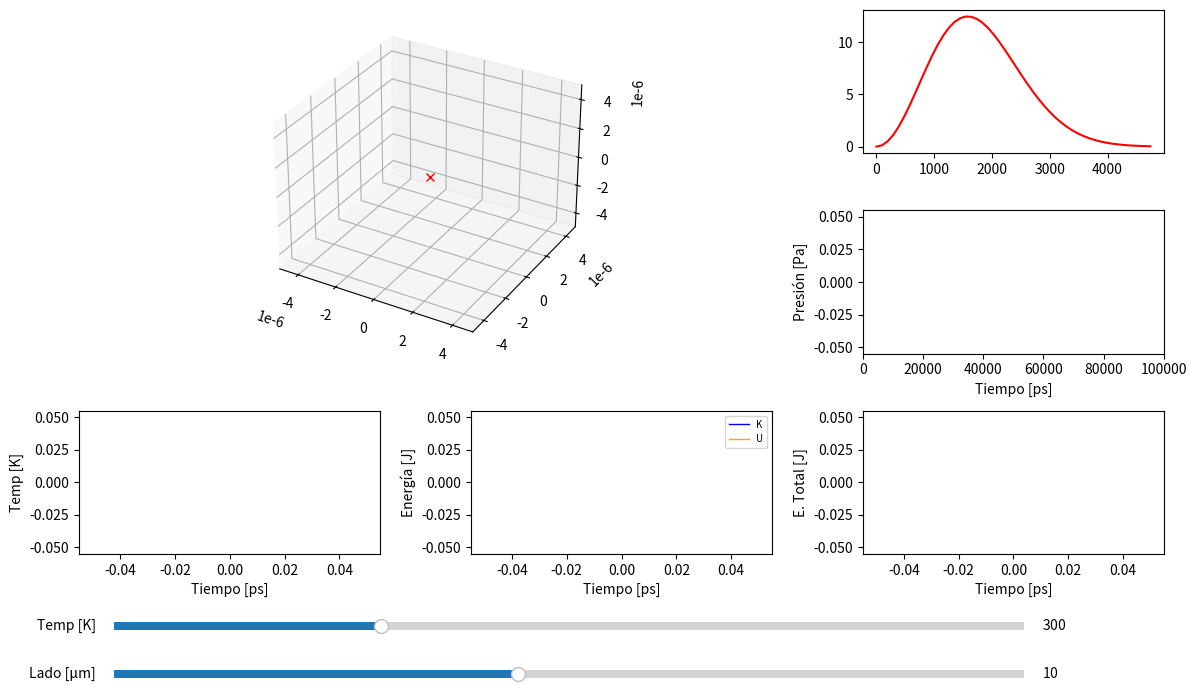

Write Python code to recreate this figure.
import numpy as np
import matplotlib.pyplot as plt
import matplotlib.animation as animation
from matplotlib.widgets import Slider
import collections

k_B = 1.380649e-23  # Constante de Boltzmann (J/K) 

def mod(v):
    return np.sum(v * v, axis=-1)

def pmod(v, T, m):
    """Distribución de Maxwell-Boltzmann teórica"""
    return 4 * np.pi * v**2 * np.power(m / (2 * np.pi * k_B * T), 3 / 2) * np.exp(- m * v**2 / (2 * k_B * T))

class Simulation(animation.TimedAnimation):
    def __init__(self, n_particles, mass, rad, T, V, max_time, dt):
        self.PART = n_particles
        self.MASS = mass
        self.RAD = rad
        self.DIAM = 2 * rad
        self.T = T
        self.V0 = V
        self.V = lambda t: V
        self.Vconst = True

        self.L = np.power(self.V0, 1/3)
        self.halfL = self.L / 2
        self.A = 6 * self.L**2

        self.max_time = max_time
        self.dt = dt
        self.Nt = int(max_time / self.dt)

        self.evaluate_properties()

        self.min_v = 0
        self.max_v = self.vmax * 3
        self.dv = self.max_v / 40.0 
        self.Nv = int((self.max_v - self.min_v) / self.dv)

        self.dP = self.dt * 10 
        self.NP = int(max_time / self.dP) + 2

        # Historiales termodinámicos limitados a los últimos 1000 pasos 
        self.hist_len = 1000
        self.t_hist = collections.deque(maxlen=self.hist_len)
        self.T_hist = collections.deque(maxlen=self.hist_len)
        self.K_hist = collections.deque(maxlen=self.hist_len)
        self.U_hist = collections.deque(maxlen=self.hist_len)
        self.E_hist = collections.deque(maxlen=self.hist_len)

        self.init_particles()
        
        # Parámetros de Lennard-Jones 
        self.EPSILON = 33.3 * k_B
        self.SIGMA = 0.296e-9
        self.F, self.U_pot = self.calcular_fuerzas_lj()

        self.init_figures()

        animation.TimedAnimation.__init__(self, self.fig, interval=20, blit=True, repeat=False)

    def evaluate_properties(self):
        self.P = self.PART * k_B * self.T / self.V0
        self.U = 1.5 * self.PART * k_B * self.T
        self.vrms = np.sqrt(3 * k_B * self.T / self.MASS)
        self.vmax = np.sqrt(2 * k_B * self.T / self.MASS)
        self.vmed = np.sqrt(8 * k_B * self.T / (np.pi * self.MASS))

    def init_particles(self):
        n_lados = int(np.round(self.PART**(1/3)))
        espaciado = np.linspace(-self.halfL * 0.8, self.halfL * 0.8, n_lados)
        x, y, z = np.meshgrid(espaciado, espaciado, espaciado)
        
        posiciones_base = np.vstack([x.flatten(), y.flatten(), z.flatten()]).T
        self.r = posiciones_base[:self.PART].copy()
        
        distancia = (self.halfL * 1.6) / n_lados
        amplitud = 0.40 * distancia # Ruido del 40% para mayor caos
        perturbaciones = np.random.uniform(-amplitud, amplitud, size=(self.PART, 3))
        self.r += perturbaciones

        sigma_v = np.sqrt(k_B * self.T / self.MASS)
        self.v = np.random.normal(loc=0.0, scale=sigma_v, size=(self.PART, 3))
        self.v -= np.mean(self.v, axis=0)

    def calcular_fuerzas_lj(self):
        diff = self.r[:, np.newaxis, :] - self.r[np.newaxis, :, :]
        r_sq = np.sum(diff**2, axis=-1)
        np.fill_diagonal(r_sq, np.inf)
        
        sr2 = (self.SIGMA**2) / r_sq
        sr6 = sr2**3
        sr12 = sr6**2
        
        F_mag_over_r = (24 * self.EPSILON / r_sq) * (2 * sr12 - sr6)
        F_ij = F_mag_over_r[:, :, np.newaxis] * diff
        F_total = np.sum(F_ij, axis=1)

        # Cálculo de Energía Potencial 
        U_ij = 4 * self.EPSILON * (sr12 - sr6)
        U_total = np.sum(U_ij) / 2.0  # Dividir entre 2 para evitar doble conteo
        
        return F_total, U_total

    def update_temp(self, val):
        T_nueva = self.slider_temp.val
        factor_velocidad = np.sqrt(T_nueva / self.T)
        self.v *= factor_velocidad
        self.T = T_nueva

        vs = np.linspace(0, self.max_v, 50)
        nuevos_valores_y = self.PART * pmod(vs, self.T, self.MASS) * self.dv
        self.line_mb.set_ydata(nuevos_valores_y)
        
    def update_box(self, val):
        """Slider Dimensión de la caja """
        L_nueva = self.slider_box.val * 1e-6
        factor_posicion = L_nueva / self.L
        self.r *= factor_posicion
        self.L = L_nueva
        self.halfL = self.L / 2.0
        self.A = 6 * self.L**2
        self.V0 = self.L**3
        box_limits = [-self.halfL, self.halfL]
        self.ax1.set_xlim3d(box_limits); self.ax1.set_ylim3d(box_limits); self.ax1.set_zlim3d(box_limits)

    def init_figures(self):
        self.fig = plt.figure(figsize=(14, 8))
        plt.subplots_adjust(bottom=0.20, hspace=0.4, wspace=0.3)

        self.ax1 = plt.subplot2grid((3, 3), (0, 0), colspan=2, rowspan=2, projection='3d')
        self.ax2 = plt.subplot2grid((3, 3), (2, 0)) # Temperatura
        self.ax3 = plt.subplot2grid((3, 3), (2, 1)) # Energías
        self.ax4 = plt.subplot2grid((3, 3), (2, 2)) # Energía Total
        self.ax5 = plt.subplot2grid((3, 3), (0, 2)) # Histograma
        self.ax6 = plt.subplot2grid((3, 3), (1, 2)) # Presión

        # Setup 3D
        box_limits = [-self.halfL, self.halfL]
        self.ax1.set_xlim3d(box_limits); self.ax1.set_ylim3d(box_limits); self.ax1.set_zlim3d(box_limits)
        self.line_3d = self.ax1.plot([], [], [], ls='None', marker='o', ms=3)[0]
        self.line_3d_cm = self.ax1.plot([0], [0], [0], ls='None', marker='x', color='r')[0]

        # Setup Temperatura 
        self.ax2.set_xlabel('Tiempo [ps]')
        self.ax2.set_ylabel('Temp [K]')
        self.line_T = self.ax2.plot([], [], color='red', lw=1.5)[0]

        # Setup Energías 
        self.ax3.set_xlabel('Tiempo [ps]')
        self.ax3.set_ylabel('Energía [J]')
        self.line_K = self.ax3.plot([], [], color='blue', label='K', lw=1)[0]
        self.line_U = self.ax3.plot([], [], color='orange', label='U', lw=1)[0]
        self.ax3.legend(loc='upper right', fontsize=7)

        # Setup Energía Total
        self.ax4.set_xlabel('Tiempo [ps]')
        self.ax4.set_ylabel('E. Total [J]')
        self.line_E = self.ax4.plot([], [], color='green', lw=1.5)[0]

        # Setup Histograma 
        vs = np.linspace(0, self.max_v, 50)
        self.line_mb, = self.ax5.plot(vs, self.PART * pmod(vs, self.T, self.MASS) * self.dv, color='r')
        self.vel_x = np.linspace(self.min_v, self.max_v, self.Nv)
        self.vel_y = np.zeros(self.Nv)
        self.line_vel = self.ax5.plot([], [], color='b', lw=1.5)[0]

        # Setup Presión 
        self.ax6.set_xlabel('Tiempo [ps]')
        self.ax6.set_ylabel('Presión [Pa]')
        self.ax6.set_xlim(0, self.max_time * 1e12)
        self.ex_p = 0.0 
        self.last_P = -1
        self.P_x = np.zeros(self.NP)
        self.P_y = np.zeros(self.NP)
        self.line_p = self.ax6.plot([], [], color='g', lw=1.5)[0]

        # Sliders interactivos 
        ax_temp = plt.axes([0.15, 0.10, 0.65, 0.02])
        ax_box = plt.axes([0.15, 0.04, 0.65, 0.02])
        self.slider_temp = Slider(ax=ax_temp, label='Temp [K]', valmin=10.0, valmax=1000.0, valinit=self.T)
        self.slider_box = Slider(ax=ax_box, label='Lado [μm]', valmin=2.0, valmax=20.0, valinit=self.L * 1e6)
        self.slider_temp.on_changed(self.update_temp)
        self.slider_box.on_changed(self.update_box)

        self._drawn_artists = [
            self.line_3d, self.line_3d_cm,
            self.line_T, self.line_K, self.line_U, self.line_E,
            self.line_vel, self.line_p
        ]

    def _draw_frame(self, t):
        # Integración Velocity Verlet
        self.r += self.v * self.dt + 0.5 * (self.F / self.MASS) * self.dt**2

        # Colisiones de pared elásticas 
        walls = np.nonzero(np.abs(self.r) + self.RAD > self.halfL)
        v_walls_pre = np.abs(self.v[walls]) 
        
        self.v[walls] *= -1
        self.r[walls] = np.sign(self.r[walls]) * (self.halfL - self.RAD)

        F_nueva, U_nueva = self.calcular_fuerzas_lj()
        self.v += 0.5 * ((self.F + F_nueva) / self.MASS) * self.dt
        self.F = F_nueva
        self.U_pot = U_nueva

        # Cálculos Termodinámicos
        K_total = 0.5 * self.MASS * np.sum(self.v**2)
        T_inst = (2.0 * K_total) / (3.0 * self.PART * k_B)
        E_total = K_total + self.U_pot

        t_ps = t * 1e12 # Tiempo en picosegundos 
        self.t_hist.append(t_ps)
        self.T_hist.append(T_inst)
        self.K_hist.append(K_total)
        self.U_hist.append(self.U_pot)
        self.E_hist.append(E_total)

        # --- ACTUALIZAR GRÁFICOS ---
        CM = np.sum(self.r, axis=0) / self.PART

        self.line_3d.set_data(self.r[:, 0], self.r[:, 1])
        self.line_3d.set_3d_properties(self.r[:, 2])
        self.line_3d_cm.set_data([CM[0]], [CM[1]])
        self.line_3d_cm.set_3d_properties([CM[2]])

        # Termodinámica
        self.line_T.set_data(self.t_hist, self.T_hist)
        self.ax2.set_xlim(self.t_hist[0], self.t_hist[-1] + 1e-5)
        self.ax2.set_ylim(min(self.T_hist)*0.9, max(self.T_hist)*1.1 + 1e-5)

        self.line_K.set_data(self.t_hist, self.K_hist)
        self.line_U.set_data(self.t_hist, self.U_hist)
        self.ax3.set_xlim(self.t_hist[0], self.t_hist[-1] + 1e-5)
        min_KU = min(min(self.K_hist), min(self.U_hist))
        max_KU = max(max(self.K_hist), max(self.U_hist))
        self.ax3.set_ylim(min_KU - abs(min_KU)*0.1, max_KU + abs(max_KU)*0.1 + 1e-25)

        self.line_E.set_data(self.t_hist, self.E_hist)
        self.ax4.set_xlim(self.t_hist[0], self.t_hist[-1] + 1e-5)
        self.ax4.set_ylim(min(self.E_hist) - abs(min(self.E_hist))*0.001, max(self.E_hist) + abs(max(self.E_hist))*0.001 + 1e-25)

        # Histograma 
        v_mod = np.sqrt(mod(self.v))
        for k in range(self.Nv):
            self.vel_y[k] = np.count_nonzero((k*self.dv < v_mod) & (v_mod < (k + 1)*self.dv))
        self.line_vel.set_data(self.vel_x, self.vel_y)

        # Presión 
        self.ex_p += 2 * self.MASS * np.sum(v_walls_pre)
        i = int(t / self.dP)
        if i > self.last_P + 1 and i < self.NP:
            self.last_P = i - 1
            self.P_x[self.last_P] = t_ps
            self.P_y[self.last_P] = self.ex_p / (self.dP * self.A)
            self.ex_p = 0.0
            self.line_p.set_data(self.P_x[:i], self.P_y[:i])
            if i > 1:
                self.ax6.set_ylim(0, np.max(self.P_y[:i]) * 1.1)

    def new_frame_seq(self):
        return iter(np.linspace(0, self.max_time, self.Nt))

# ==========================================
# PARÁMETROS FÍSICOS DEL SISTEMA
# ==========================================

PARTICLES = 200 # 
MASS = 3.32e-27 # kg 
RADIUS = 0.148e-9 # m 
TEMPERATURE = 300.0 # K 
L = 10e-6 # 
V_INICIAL = L**3
DT = 1e-10 # 1 picosegundo, 10e-11 también es bastante estable, para 10e-10 ya hay problemas si las dimensiones de la caja se alteran muy rápido. 
T_MAX = 1000 * DT 

ani = Simulation(PARTICLES, MASS, RADIUS, TEMPERATURE, V_INICIAL, T_MAX, DT)
plt.show()
